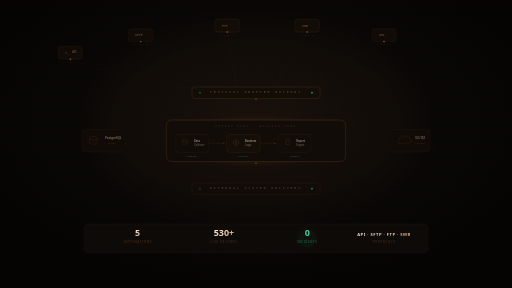
t = 0.00 s
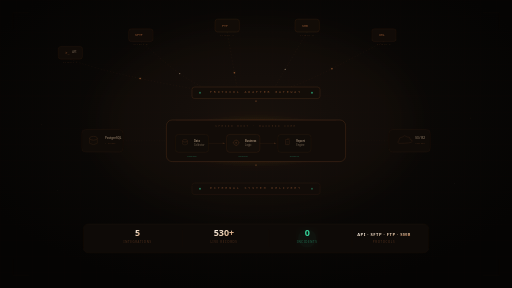
t = 1.65 s
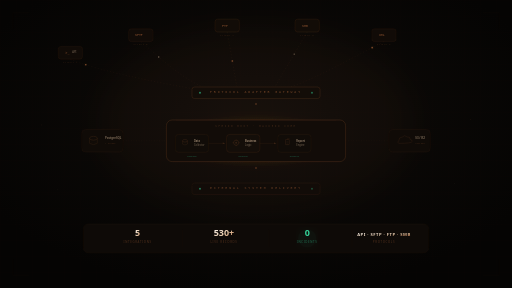
t = 3.38 s
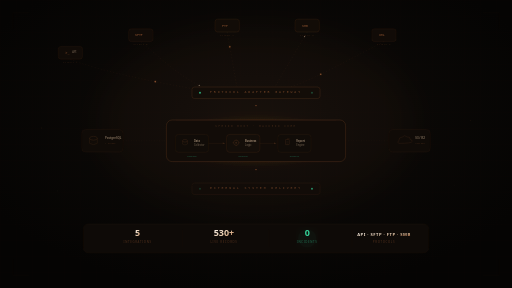
t = 5.00 s
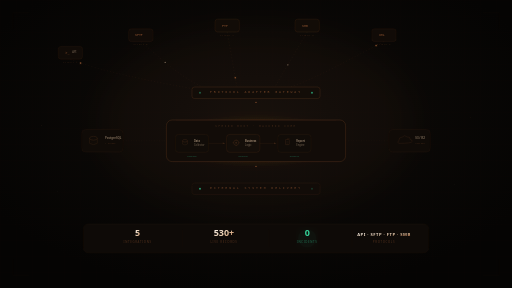
t = 6.25 s
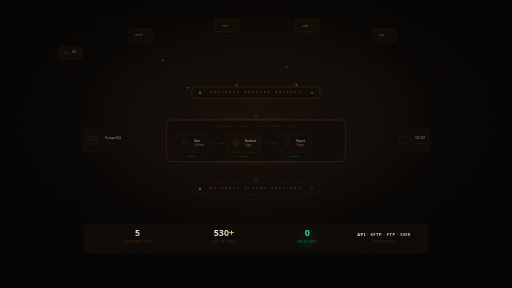
t = 8.75 s

The animated SVG that drew these frames (rendered in a browser with its animation timeline set to each time). Animation: 16 SMIL elements (animate=9,animateMotion=7); one cycle of 10.00 s, repeats indefinitely.

<svg width="1600" height="900" viewBox="0 0 1600 900" fill="none" xmlns="http://www.w3.org/2000/svg">
  <defs>
    <radialGradient id="bgGlow" cx="50%" cy="42%" r="60%">
      <stop offset="0%" stop-color="#120e0a"/>
      <stop offset="50%" stop-color="#0a0806"/>
      <stop offset="100%" stop-color="#050403"/>
    </radialGradient>
    <radialGradient id="nodeGlow" cx="50%" cy="50%" r="50%">
      <stop offset="0%" stop-color="#B66A3C" stop-opacity="0.18"/>
      <stop offset="100%" stop-color="#B66A3C" stop-opacity="0"/>
    </radialGradient>
    <linearGradient id="pipeH" x1="0%" y1="0%" x2="100%" y2="0%">
      <stop offset="0%" stop-color="#B66A3C" stop-opacity="0"/>
      <stop offset="20%" stop-color="#B66A3C" stop-opacity="0.45"/>
      <stop offset="80%" stop-color="#B66A3C" stop-opacity="0.45"/>
      <stop offset="100%" stop-color="#B66A3C" stop-opacity="0"/>
    </linearGradient>
    <linearGradient id="pipeV" x1="0%" y1="0%" x2="0%" y2="100%">
      <stop offset="0%" stop-color="#B66A3C" stop-opacity="0.5"/>
      <stop offset="100%" stop-color="#B66A3C" stop-opacity="0.05"/>
    </linearGradient>
    <linearGradient id="titleGrad" x1="0%" y1="0%" x2="100%" y2="100%">
      <stop offset="0%" stop-color="#ffffff"/>
      <stop offset="60%" stop-color="#e8c9a8"/>
      <stop offset="100%" stop-color="#B66A3C"/>
    </linearGradient>
    <filter id="glow">
      <feGaussianBlur stdDeviation="6" result="b"/>
      <feMerge><feMergeNode in="b"/><feMergeNode in="SourceGraphic"/></feMerge>
    </filter>
    <filter id="softGlow">
      <feGaussianBlur stdDeviation="16" result="b"/>
      <feMerge><feMergeNode in="b"/><feMergeNode in="SourceGraphic"/></feMerge>
    </filter>
    <filter id="bigGlow"><feGaussianBlur stdDeviation="50"/></filter>
    <pattern id="grid" width="50" height="50" patternUnits="userSpaceOnUse">
      <path d="M 50 0 L 0 0 0 50" fill="none" stroke="#B66A3C" stroke-opacity="0.03" stroke-width="0.5"/>
    </pattern>
  </defs>

  <!-- ═══ BACKGROUND ═══ -->
  <rect width="1600" height="900" fill="url(#bgGlow)"/>
  <rect width="1600" height="900" fill="url(#grid)"/>
  <!-- Central ambient glow -->
  <ellipse cx="800" cy="380" rx="500" ry="300" fill="#B66A3C" opacity="0.035" filter="url(#bigGlow)"/>

  <!-- ═══ EXTERNAL SOURCES — 5 abstract client nodes (top) ═══ -->
  <!-- These represent external systems/clients, NOT hospitals -->

  <!-- Source 1 -->
  <g transform="translate(220,165)">
    <rect x="-38" y="-20" width="76" height="40" rx="8" fill="#0c0906" stroke="#B66A3C" stroke-opacity="0.22" stroke-width="1"/>
    <rect x="-38" y="-20" width="76" height="40" rx="8" fill="#B66A3C" fill-opacity="0.03"/>
    <!-- Terminal cursor icon -->
    <text x="-16" y="3" fill="#B66A3C" fill-opacity="0.55" font-family="monospace" font-size="11" font-weight="600">&gt;_</text>
    <text x="6" y="2" fill="#e8c9a8" fill-opacity="0.5" font-family="system-ui,sans-serif" font-size="8" font-weight="500">API</text>
    <text y="32" text-anchor="middle" fill="#B66A3C" fill-opacity="0.25" font-family="system-ui,sans-serif" font-size="7" letter-spacing="2">CLIENT A</text>
  </g>

  <!-- Source 2 -->
  <g transform="translate(440,110)">
    <rect x="-38" y="-20" width="76" height="40" rx="8" fill="#0c0906" stroke="#B66A3C" stroke-opacity="0.22" stroke-width="1"/>
    <rect x="-38" y="-20" width="76" height="40" rx="8" fill="#B66A3C" fill-opacity="0.03"/>
    <text x="-18" y="3" fill="#B66A3C" fill-opacity="0.55" font-family="monospace" font-size="10" font-weight="600">SFTP</text>
    <text y="32" text-anchor="middle" fill="#B66A3C" fill-opacity="0.25" font-family="system-ui,sans-serif" font-size="7" letter-spacing="2">CLIENT B</text>
  </g>

  <!-- Source 3 -->
  <g transform="translate(710,80)">
    <rect x="-38" y="-20" width="76" height="40" rx="8" fill="#0c0906" stroke="#B66A3C" stroke-opacity="0.25" stroke-width="1.2"/>
    <rect x="-38" y="-20" width="76" height="40" rx="8" fill="#B66A3C" fill-opacity="0.04"/>
    <text x="-16" y="3" fill="#B66A3C" fill-opacity="0.55" font-family="monospace" font-size="10" font-weight="600">FTP</text>
    <text y="32" text-anchor="middle" fill="#B66A3C" fill-opacity="0.25" font-family="system-ui,sans-serif" font-size="7" letter-spacing="2">CLIENT C</text>
  </g>

  <!-- Source 4 -->
  <g transform="translate(960,80)">
    <rect x="-38" y="-20" width="76" height="40" rx="8" fill="#0c0906" stroke="#B66A3C" stroke-opacity="0.25" stroke-width="1.2"/>
    <rect x="-38" y="-20" width="76" height="40" rx="8" fill="#B66A3C" fill-opacity="0.04"/>
    <text x="-16" y="3" fill="#B66A3C" fill-opacity="0.55" font-family="monospace" font-size="10" font-weight="600">SMB</text>
    <text y="32" text-anchor="middle" fill="#B66A3C" fill-opacity="0.25" font-family="system-ui,sans-serif" font-size="7" letter-spacing="2">CLIENT D</text>
  </g>

  <!-- Source 5 -->
  <g transform="translate(1200,110)">
    <rect x="-38" y="-20" width="76" height="40" rx="8" fill="#0c0906" stroke="#B66A3C" stroke-opacity="0.22" stroke-width="1"/>
    <rect x="-38" y="-20" width="76" height="40" rx="8" fill="#B66A3C" fill-opacity="0.03"/>
    <text x="-16" y="3" fill="#B66A3C" fill-opacity="0.55" font-family="monospace" font-size="10" font-weight="600">XML</text>
    <text y="32" text-anchor="middle" fill="#B66A3C" fill-opacity="0.25" font-family="system-ui,sans-serif" font-size="7" letter-spacing="2">CLIENT E</text>
  </g>

  <!-- ═══ CONNECTION LINES: Sources → Gateway ═══ -->
  <path d="M 220 185 C 300 220, 500 260, 620 280" stroke="#B66A3C" stroke-opacity="0.15" stroke-width="1" stroke-dasharray="4 6"/>
  <path d="M 440 130 C 500 180, 560 240, 640 275" stroke="#B66A3C" stroke-opacity="0.15" stroke-width="1" stroke-dasharray="4 6"/>
  <path d="M 710 100 L 740 270" stroke="#B66A3C" stroke-opacity="0.18" stroke-width="1" stroke-dasharray="4 6"/>
  <path d="M 960 100 L 860 270" stroke="#B66A3C" stroke-opacity="0.18" stroke-width="1" stroke-dasharray="4 6"/>
  <path d="M 1200 130 C 1100 180, 1000 240, 900 275" stroke="#B66A3C" stroke-opacity="0.15" stroke-width="1" stroke-dasharray="4 6"/>

  <!-- Data particles flowing to gateway -->
  <circle r="2.5" fill="#B66A3C" opacity="0.7" filter="url(#glow)">
    <animateMotion dur="3s" repeatCount="indefinite" path="M 220 185 C 300 220, 500 260, 620 280"/>
  </circle>
  <circle r="2" fill="#e8c9a8" opacity="0.5">
    <animateMotion dur="2.6s" repeatCount="indefinite" path="M 440 130 C 500 180, 560 240, 640 275"/>
  </circle>
  <circle r="2.5" fill="#B66A3C" opacity="0.7" filter="url(#glow)">
    <animateMotion dur="2.2s" repeatCount="indefinite" path="M 710 100 L 740 270"/>
  </circle>
  <circle r="2" fill="#e8c9a8" opacity="0.5">
    <animateMotion dur="2.4s" repeatCount="indefinite" path="M 960 100 L 860 270"/>
  </circle>
  <circle r="2.5" fill="#B66A3C" opacity="0.7" filter="url(#glow)">
    <animateMotion dur="3s" repeatCount="indefinite" path="M 1200 130 C 1100 180, 1000 240, 900 275"/>
  </circle>

  <!-- ═══ API GATEWAY LAYER ═══ -->
  <g transform="translate(800,290)">
    <rect x="-200" y="-18" width="400" height="36" rx="8" fill="#0c0906" stroke="#B66A3C" stroke-opacity="0.3" stroke-width="1.5"/>
    <rect x="-200" y="-18" width="400" height="36" rx="8" fill="#B66A3C" fill-opacity="0.04"/>
    <!-- Subtle inner line -->
    <line x1="-180" y1="-17" x2="180" y2="-17" stroke="#B66A3C" stroke-opacity="0.08" stroke-width="0.5"/>
    <text text-anchor="middle" y="1" fill="#B66A3C" fill-opacity="0.45" font-family="monospace" font-size="10" font-weight="600" letter-spacing="6">PROTOCOL ADAPTER GATEWAY</text>
    <!-- Blinking status dot -->
    <circle cx="-175" cy="0" r="3" fill="#34d399" opacity="0.6">
      <animate attributeName="opacity" values="0.3;0.8;0.3" dur="2s" repeatCount="indefinite"/>
    </circle>
    <circle cx="175" cy="0" r="3" fill="#34d399" opacity="0.6">
      <animate attributeName="opacity" values="0.3;0.8;0.3" dur="2s" repeatCount="indefinite" begin="1s"/>
    </circle>
  </g>

  <!-- ═══ GATEWAY → CORE SERVICES CONNECTOR ═══ -->
  <line x1="800" y1="310" x2="800" y2="370" stroke="url(#pipeV)" stroke-width="1.5" stroke-dasharray="3 4"/>
  <circle r="2" fill="#B66A3C" opacity="0.7">
    <animateMotion dur="1.5s" repeatCount="indefinite" path="M 800 310 L 800 370"/>
  </circle>

  <!-- ═══ CORE BACKEND SERVICES (center — the star) ═══ -->
  <!-- Outer glow -->
  <ellipse cx="800" cy="440" rx="280" ry="80" fill="url(#nodeGlow)" filter="url(#softGlow)"/>

  <!-- Main service container -->
  <rect x="520" y="375" width="560" height="130" rx="18" fill="#0c0906" stroke="#B66A3C" stroke-opacity="0.28" stroke-width="2"/>
  <rect x="520" y="375" width="560" height="130" rx="18" fill="#B66A3C" fill-opacity="0.03"/>

  <!-- Container top accent line -->
  <line x1="550" y1="376" x2="1050" y2="376" stroke="#B66A3C" stroke-opacity="0.12" stroke-width="1"/>

  <!-- Container label -->
  <text x="800" y="398" text-anchor="middle" fill="#B66A3C" fill-opacity="0.3" font-family="monospace" font-size="8" font-weight="500" letter-spacing="5">SPRING BOOT · BACKEND CORE</text>

  <!-- Service 1: Data Collector -->
  <g transform="translate(600,448)">
    <rect x="-52" y="-28" width="104" height="56" rx="10" fill="#0a0806" stroke="#B66A3C" stroke-opacity="0.2" stroke-width="1"/>
    <rect x="-52" y="-28" width="104" height="56" rx="10" fill="#B66A3C" fill-opacity="0.04"/>
    <!-- DB cylinder icon -->
    <ellipse cx="-22" cy="-8" rx="8" ry="4" fill="none" stroke="#B66A3C" stroke-opacity="0.45" stroke-width="0.8"/>
    <path d="M -30 -8 L -30 2 Q -22 8 -14 2 L -14 -8" fill="none" stroke="#B66A3C" stroke-opacity="0.35" stroke-width="0.8"/>
    <text x="6" y="-4" fill="#e8c9a8" fill-opacity="0.6" font-family="system-ui,sans-serif" font-size="8" font-weight="600">Data</text>
    <text x="6" y="8" fill="#e8c9a8" fill-opacity="0.45" font-family="system-ui,sans-serif" font-size="8" font-weight="500">Collector</text>
    <text y="42" text-anchor="middle" fill="#34d399" fill-opacity="0.4" font-family="monospace" font-size="7">RUNNING</text>
  </g>

  <!-- Service 2: Processor -->
  <g transform="translate(760,448)">
    <rect x="-52" y="-28" width="104" height="56" rx="10" fill="#0a0806" stroke="#B66A3C" stroke-opacity="0.25" stroke-width="1.2"/>
    <rect x="-52" y="-28" width="104" height="56" rx="10" fill="#B66A3C" fill-opacity="0.06"/>
    <!-- Gear icon -->
    <circle cx="-22" cy="-2" r="8" fill="none" stroke="#B66A3C" stroke-opacity="0.5" stroke-width="0.8"/>
    <circle cx="-22" cy="-2" r="3" fill="#B66A3C" fill-opacity="0.2"/>
    <!-- Gear teeth hint -->
    <line x1="-22" y1="-12" x2="-22" y2="-9" stroke="#B66A3C" stroke-opacity="0.3" stroke-width="1.5"/>
    <line x1="-22" y1="5" x2="-22" y2="8" stroke="#B66A3C" stroke-opacity="0.3" stroke-width="1.5"/>
    <line x1="-14" y1="-2" x2="-11" y2="-2" stroke="#B66A3C" stroke-opacity="0.3" stroke-width="1.5"/>
    <line x1="-33" y1="-2" x2="-30" y2="-2" stroke="#B66A3C" stroke-opacity="0.3" stroke-width="1.5"/>
    <text x="6" y="-4" fill="#e8c9a8" fill-opacity="0.65" font-family="system-ui,sans-serif" font-size="8" font-weight="600">Business</text>
    <text x="6" y="8" fill="#e8c9a8" fill-opacity="0.5" font-family="system-ui,sans-serif" font-size="8" font-weight="500">Logic</text>
    <text y="42" text-anchor="middle" fill="#34d399" fill-opacity="0.4" font-family="monospace" font-size="7">RUNNING</text>
  </g>

  <!-- Service 3: Report Engine -->
  <g transform="translate(920,448)">
    <rect x="-52" y="-28" width="104" height="56" rx="10" fill="#0a0806" stroke="#B66A3C" stroke-opacity="0.2" stroke-width="1"/>
    <rect x="-52" y="-28" width="104" height="56" rx="10" fill="#B66A3C" fill-opacity="0.04"/>
    <!-- Document/export icon -->
    <rect x="-28" y="-12" width="12" height="16" rx="2" fill="none" stroke="#B66A3C" stroke-opacity="0.45" stroke-width="0.8"/>
    <polyline points="-22,-12 -22,-15 -16,-15 -16,-12" fill="none" stroke="#B66A3C" stroke-opacity="0.3" stroke-width="0.8"/>
    <line x1="-25" y1="-6" x2="-19" y2="-6" stroke="#B66A3C" stroke-opacity="0.3" stroke-width="0.6"/>
    <line x1="-25" y1="-2" x2="-19" y2="-2" stroke="#B66A3C" stroke-opacity="0.3" stroke-width="0.6"/>
    <line x1="-25" y1="2" x2="-21" y2="2" stroke="#B66A3C" stroke-opacity="0.3" stroke-width="0.6"/>
    <text x="6" y="-4" fill="#e8c9a8" fill-opacity="0.6" font-family="system-ui,sans-serif" font-size="8" font-weight="600">Report</text>
    <text x="6" y="8" fill="#e8c9a8" fill-opacity="0.45" font-family="system-ui,sans-serif" font-size="8" font-weight="500">Engine</text>
    <text y="42" text-anchor="middle" fill="#34d399" fill-opacity="0.4" font-family="monospace" font-size="7">RUNNING</text>
  </g>

  <!-- Inter-service arrows -->
  <path d="M 652 448 L 696 448" stroke="#B66A3C" stroke-opacity="0.2" stroke-width="1"/>
  <polygon points="696,445 704,448 696,451" fill="#B66A3C" fill-opacity="0.25"/>
  <path d="M 812 448 L 856 448" stroke="#B66A3C" stroke-opacity="0.2" stroke-width="1"/>
  <polygon points="856,445 864,448 856,451" fill="#B66A3C" fill-opacity="0.25"/>

  <!-- ═══ CORE → OUTPUT LAYER ═══ -->
  <line x1="800" y1="510" x2="800" y2="570" stroke="url(#pipeV)" stroke-width="1.5" stroke-dasharray="3 4"/>
  <circle r="2" fill="#B66A3C" opacity="0.7">
    <animateMotion dur="1.5s" repeatCount="indefinite" path="M 800 510 L 800 570"/>
  </circle>

  <!-- ═══ OUTPUT LAYER ═══ -->
  <g transform="translate(800,590)">
    <rect x="-200" y="-18" width="400" height="36" rx="8" fill="#0c0906" stroke="#B66A3C" stroke-opacity="0.22" stroke-width="1"/>
    <rect x="-200" y="-18" width="400" height="36" rx="8" fill="#B66A3C" fill-opacity="0.03"/>
    <line x1="-180" y1="-17" x2="180" y2="-17" stroke="#B66A3C" stroke-opacity="0.06" stroke-width="0.5"/>
    <text text-anchor="middle" y="1" fill="#B66A3C" fill-opacity="0.4" font-family="monospace" font-size="10" font-weight="600" letter-spacing="6">EXTERNAL SYSTEM DELIVERY</text>
    <circle cx="-175" cy="0" r="3" fill="#34d399" opacity="0.5">
      <animate attributeName="opacity" values="0.2;0.7;0.2" dur="2.5s" repeatCount="indefinite"/>
    </circle>
    <circle cx="175" cy="0" r="3" fill="#34d399" opacity="0.5">
      <animate attributeName="opacity" values="0.2;0.7;0.2" dur="2.5s" repeatCount="indefinite" begin="1.2s"/>
    </circle>
  </g>

  <!-- ═══ SIDE PANELS — PostgreSQL + Config ═══ -->

  <!-- LEFT: Database -->
  <g transform="translate(320,440)">
    <rect x="-65" y="-35" width="130" height="70" rx="12" fill="#0c0906" stroke="#B66A3C" stroke-opacity="0.15" stroke-width="1"/>
    <rect x="-65" y="-35" width="130" height="70" rx="12" fill="#B66A3C" fill-opacity="0.02"/>
    <!-- DB cylinder -->
    <ellipse cx="-28" cy="-8" rx="12" ry="6" fill="none" stroke="#B66A3C" stroke-opacity="0.35" stroke-width="1"/>
    <path d="M -40 -8 L -40 8 Q -28 16 -16 8 L -16 -8" fill="none" stroke="#B66A3C" stroke-opacity="0.3" stroke-width="1"/>
    <ellipse cx="-28" cy="0" rx="12" ry="6" fill="none" stroke="#B66A3C" stroke-opacity="0.1" stroke-width="0.5"/>
    <text x="8" y="-5" fill="#e8c9a8" fill-opacity="0.5" font-family="system-ui,sans-serif" font-size="9" font-weight="600">PostgreSQL</text>
    <text x="8" y="10" fill="#B66A3C" fill-opacity="0.3" font-family="monospace" font-size="7">+ Flyway</text>
  </g>
  <!-- DB connector -->
  <path d="M 385 440 L 516 440" stroke="#B66A3C" stroke-opacity="0.12" stroke-width="1" stroke-dasharray="3 5"/>

  <!-- RIGHT: Object Storage -->
  <g transform="translate(1280,440)">
    <rect x="-65" y="-35" width="130" height="70" rx="12" fill="#0c0906" stroke="#B66A3C" stroke-opacity="0.15" stroke-width="1"/>
    <rect x="-65" y="-35" width="130" height="70" rx="12" fill="#B66A3C" fill-opacity="0.02"/>
    <!-- Cloud/bucket icon -->
    <path d="M -34 0 Q -34 -12 -22 -12 Q -16 -20 -8 -12 Q 2 -14 2 -4 Q 8 -4 8 2 Q 8 8 -34 8 Q -40 4 -34 0 Z" fill="none" stroke="#B66A3C" stroke-opacity="0.35" stroke-width="0.8"/>
    <text x="18" y="-5" fill="#e8c9a8" fill-opacity="0.5" font-family="system-ui,sans-serif" font-size="9" font-weight="600">S3 / R2</text>
    <text x="18" y="10" fill="#B66A3C" fill-opacity="0.3" font-family="monospace" font-size="7">Storage</text>
  </g>
  <!-- Storage connector -->
  <path d="M 1080 440 L 1215 440" stroke="#B66A3C" stroke-opacity="0.12" stroke-width="1" stroke-dasharray="3 5"/>

  <!-- ═══ STATS BAR (bottom) ═══ -->
  <rect x="260" y="700" width="1080" height="90" rx="16" fill="#0a0806" stroke="#B66A3C" stroke-opacity="0.12" stroke-width="1"/>
  <rect x="260" y="700" width="1080" height="90" rx="16" fill="#B66A3C" fill-opacity="0.02"/>

  <!-- Stat 1: Integrations -->
  <g transform="translate(430,745)">
    <text text-anchor="middle" y="-8" fill="url(#titleGrad)" font-family="system-ui,sans-serif" font-size="28" font-weight="800">5</text>
    <text text-anchor="middle" y="14" fill="#B66A3C" fill-opacity="0.4" font-family="system-ui,sans-serif" font-size="9" font-weight="500" letter-spacing="2">INTEGRATIONS</text>
  </g>
  <line x1="570" y1="718" x2="570" y2="772" stroke="#B66A3C" stroke-opacity="0.08" stroke-width="1"/>

  <!-- Stat 2: Live Records -->
  <g transform="translate(700,745)">
    <text text-anchor="middle" y="-8" fill="url(#titleGrad)" font-family="system-ui,sans-serif" font-size="28" font-weight="800">530+</text>
    <text text-anchor="middle" y="14" fill="#B66A3C" fill-opacity="0.4" font-family="system-ui,sans-serif" font-size="9" font-weight="500" letter-spacing="2">LIVE RECORDS</text>
  </g>
  <line x1="840" y1="718" x2="840" y2="772" stroke="#B66A3C" stroke-opacity="0.08" stroke-width="1"/>

  <!-- Stat 3: Zero Incidents (green highlight) -->
  <g transform="translate(960,745)">
    <circle r="28" fill="#34d399" opacity="0.04" filter="url(#softGlow)"/>
    <text text-anchor="middle" y="-8" font-family="system-ui,sans-serif" font-size="28" font-weight="800" fill="#34d399">0</text>
    <text text-anchor="middle" y="14" fill="#34d399" fill-opacity="0.5" font-family="system-ui,sans-serif" font-size="9" font-weight="500" letter-spacing="2">INCIDENTS</text>
  </g>
  <line x1="1100" y1="718" x2="1100" y2="772" stroke="#B66A3C" stroke-opacity="0.08" stroke-width="1"/>

  <!-- Stat 4: Multi-Protocol -->
  <g transform="translate(1200,745)">
    <text text-anchor="middle" y="-8" fill="url(#titleGrad)" font-family="system-ui,sans-serif" font-size="13" font-weight="700" letter-spacing="1.5">API · SFTP · FTP · SMB</text>
    <text text-anchor="middle" y="14" fill="#B66A3C" fill-opacity="0.4" font-family="system-ui,sans-serif" font-size="9" font-weight="500" letter-spacing="2">PROTOCOLS</text>
  </g>

  <!-- ═══ DECORATIVE ═══ -->
  <!-- Floating particles -->
  <circle cx="130" cy="400" r="1.2" fill="#B66A3C" opacity="0.2">
    <animate attributeName="cy" values="400;385;400" dur="5s" repeatCount="indefinite"/>
  </circle>
  <circle cx="1470" cy="380" r="1.2" fill="#B66A3C" opacity="0.2">
    <animate attributeName="cy" values="380;365;380" dur="4.5s" repeatCount="indefinite"/>
  </circle>
  <circle cx="180" cy="600" r="1" fill="#e8c9a8" opacity="0.12">
    <animate attributeName="cy" values="600;590;600" dur="6s" repeatCount="indefinite"/>
  </circle>
  <circle cx="1420" cy="580" r="1" fill="#e8c9a8" opacity="0.12">
    <animate attributeName="cy" values="580;570;580" dur="5.5s" repeatCount="indefinite"/>
  </circle>

  <!-- Corner brackets -->
  <path d="M 40 40 L 90 40" stroke="#B66A3C" stroke-opacity="0.1" stroke-width="0.8"/>
  <path d="M 40 40 L 40 90" stroke="#B66A3C" stroke-opacity="0.1" stroke-width="0.8"/>
  <path d="M 1560 40 L 1510 40" stroke="#B66A3C" stroke-opacity="0.1" stroke-width="0.8"/>
  <path d="M 1560 40 L 1560 90" stroke="#B66A3C" stroke-opacity="0.1" stroke-width="0.8"/>
  <path d="M 40 860 L 90 860" stroke="#B66A3C" stroke-opacity="0.1" stroke-width="0.8"/>
  <path d="M 40 860 L 40 810" stroke="#B66A3C" stroke-opacity="0.1" stroke-width="0.8"/>
  <path d="M 1560 860 L 1510 860" stroke="#B66A3C" stroke-opacity="0.1" stroke-width="0.8"/>
  <path d="M 1560 860 L 1560 810" stroke="#B66A3C" stroke-opacity="0.1" stroke-width="0.8"/>

  <!-- Subtle scan line -->
  <rect x="0" y="0" width="1600" height="1.5" fill="#B66A3C" opacity="0.02">
    <animate attributeName="y" values="0;900;0" dur="10s" repeatCount="indefinite"/>
  </rect>
</svg>
